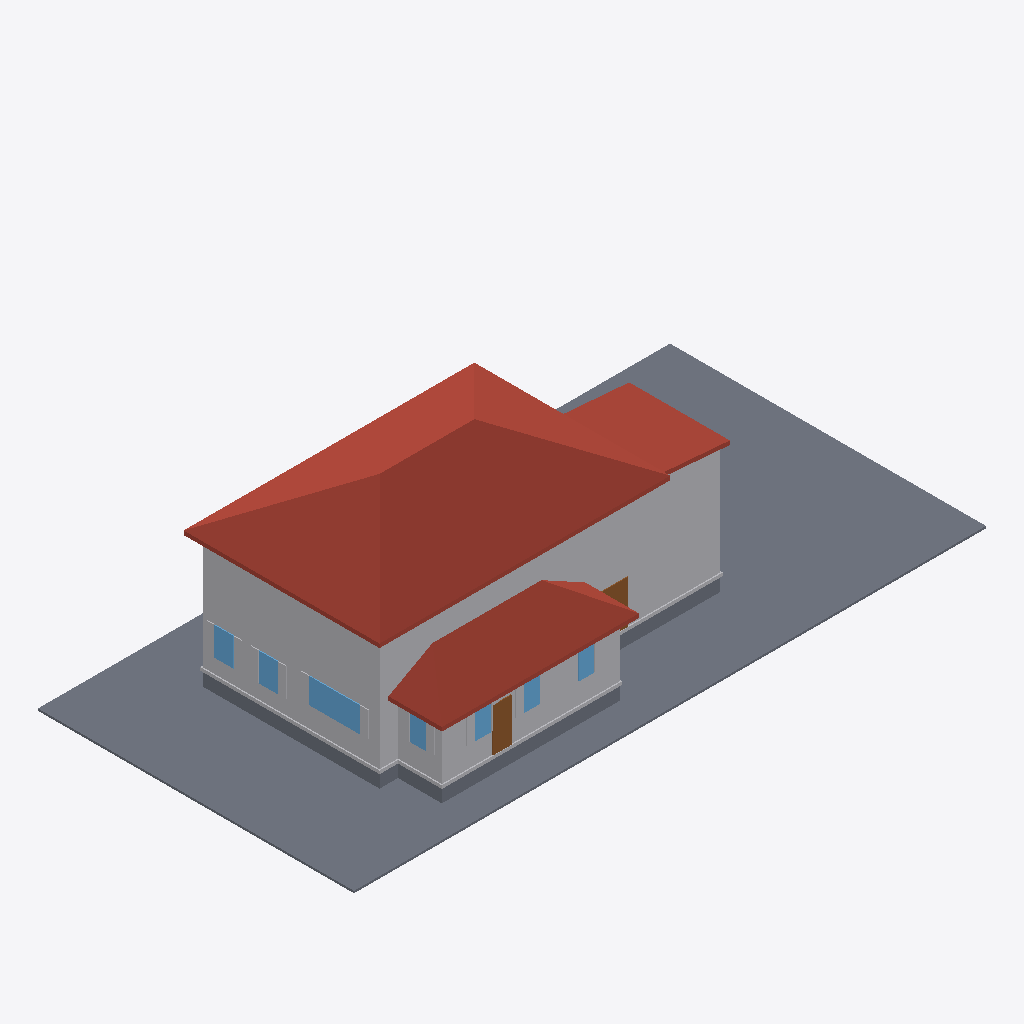
Isometric view of an IFC building model (IFC-SPF (STEP), schema IFC4, length unit metre), seen from the south-west, elements coloured by IFC class: 20 other elements (light grey), 7 windows (light blue), 4 slabs (grey), 3 roofs (red-brown), 2 doors (brown).
Extent 30.5 m × 15.2 m × 9.0 m (x, y, z). Elements (90): 61 IfcBuildingElementProxy, 14 IfcWindow, 8 IfcSlab, 4 IfcDoor, 3 IfcRoof.

HEADER;
FILE_DESCRIPTION(('ViewDefinition[DesignTransferView]'),'2;1');
FILE_NAME('/dev/null','2026-06-17T07:07:39+00:00',(''),(''),'IfcOpenShell 0.8.5','IfcOpenShell 0.8.5','Nobody');
FILE_SCHEMA(('IFC4'));
ENDSEC;
DATA;
#1=IFCPROJECT('1yOm7oQyj0jALLZiYuFtha',$,'Eureka Residence',$,$,$,$,(#10),#5);
#12=IFCSITE('1fWY0iD5P94R2DcQEGhsWc',$,'Site',$,$,$,$,$,$,$,$,$,$,$);
#13=IFCBUILDING('3s5y3621T9BRDFGvR0LQCg',$,'Eureka House',$,$,$,$,$,$,$,$,$);
#14=IFCBUILDINGSTOREY('2KX_mG2I58Sge_rld1t9rE',$,'Site',$,$,$,$,$,$,$);
#18=IFCSLAB('2$U2RkoRbALAjaLTMpyEUH',$,'Lot',$,$,#42,#31,$,.BASESLAB.);
#170=IFCROOF('1FCvaIAyf2wByCTWIWsCVh',$,'Roof - primary',$,$,#181,#171,$,.HIP_ROOF.);
#67=IFCBUILDINGELEMENTPROXY('1scHFSW5TCn8bHVLCblZHP',$,'Massing - primary',$,$,#90,#80,$,$);
#455=IFCROOF('0zDb3935n7EwCV_mWgd0NX',$,'Roof - scullery',$,$,#466,#456,$,.SHED_ROOF.);
#254=IFCBUILDINGELEMENTPROXY('3qXni0d9fBeeFQy5QG15zi',$,'Massing - extension',$,$,#265,#255,$,$);
#296=IFCROOF('3pw_ArWmnFBBqmcjYx$rTq',$,'Roof - extension',$,$,#307,#297,$,.SHED_ROOF.);
#391=IFCBUILDINGELEMENTPROXY('1vwRa6BMPEWAxL91CtG3fJ',$,'Massing - scullery',$,$,#402,#392,$,$);
#43=IFCSLAB('34YbPF1lH2WPm2K$lOn3IW',$,'Crawlspace - primary',$,$,#66,#56,$,.BASESLAB.);
#329=IFCSLAB('0LRajvGjT9VwWyw_TBRngT',$,'Crawlspace - scullery',$,$,#349,#339,$,.BASESLAB.);
#599=IFCWINDOW('1TksIIyUz62exyhOUAynml',$,'Window - Kitchen W (picture)',$,$,#622,#612,$,$,$,$,$,$);
#182=IFCBUILDINGELEMENTPROXY('18HyEaBUn2ZfRowJ15FmjG',$,'Water table - primary',$,$,#202,#192,$,$);
#467=IFCBUILDINGELEMENTPROXY('31EZh12dj3SwEXSFTSIjqT',$,'Water table - scullery',$,$,#487,#477,$,$);
#203=IFCSLAB('3v9CLVkJ98RRneCFWZGmpy',$,'Crawlspace - extension',$,$,#223,#213,$,.BASESLAB.);
#1277=IFCDOOR('0aRHy$15r868kBdgWG8k9u',$,'Back Door',$,$,#1297,#1287,$,$,$,$,$,$);
#794=IFCWINDOW('0wv9q8X8LBrR64kCkAM_0N',$,'Window - Dining W2',$,$,#814,#804,$,$,$,$,$,$);
#731=IFCWINDOW('2qUhZ33oH1ZPeayuacPj1q',$,'Window - Dining W1',$,$,#751,#741,$,$,$,$,$,$);
#1025=IFCWINDOW('0Je3eK$B11EAhph7kf6_IN',$,'Window - Scullery S1',$,$,#1045,#1035,$,$,$,$,$,$);
#1088=IFCWINDOW('1NDMOXQbb06hfzIVM8xjTi',$,'Window - Scullery S2',$,$,#1108,#1098,$,$,$,$,$,$);
#1151=IFCWINDOW('00oFtArV15FOWj2upvwEzQ',$,'Window - Scullery S3',$,$,#1171,#1161,$,$,$,$,$,$);
#1214=IFCWINDOW('26kvWtInz2m8rtxF0oUtE7',$,'Window - Scullery E',$,$,#1234,#1224,$,$,$,$,$,$);
#575=IFCDOOR('11luiddA12yOQq_alKkK5O',$,'Family -) Patio',$,$,#598,#588,$,$,$,$,$,$);
#308=IFCBUILDINGELEMENTPROXY('2ZuI6uNwzDHuUuwnaoo8DY',$,'Water table - extension',$,$,#328,#318,$,$);
#773=IFCBUILDINGELEMENTPROXY('3Te_HY9nL1kvl7Vr$C2tve',$,'Shutter - Window - Dining W1',$,$,#793,#783,$,$);
#752=IFCBUILDINGELEMENTPROXY('2wEmJbFmX2AxdW$uv_WnKg',$,'Shutter - Window - Dining W1',$,$,#772,#762,$,$);
#623=IFCBUILDINGELEMENTPROXY('1x2NH0UWT0muB4GOH1sbld',$,'Shutter - Window - Kitchen W (picture)',$,$,#646,#636,$,$);
#836=IFCBUILDINGELEMENTPROXY('0YEvZeEfvClOoPmwPbCGc4',$,'Shutter - Window - Dining W2',$,$,#856,#846,$,$);
#815=IFCBUILDINGELEMENTPROXY('3XjXQMhorDXhs7Pi2_8YPB',$,'Shutter - Window - Dining W2',$,$,#835,#825,$,$);
#1130=IFCBUILDINGELEMENTPROXY('1FyCTloGD54OQZ0JbjQRyW',$,'Shutter - Window - Scullery S2',$,$,#1150,#1140,$,$);
#1046=IFCBUILDINGELEMENTPROXY('32fS$A7vLCV8EbloPN7yNJ',$,'Shutter - Window - Scullery S1',$,$,#1066,#1056,$,$);
#1193=IFCBUILDINGELEMENTPROXY('2dAVjCl0X3i88OdJ5qNDlw',$,'Shutter - Window - Scullery S3',$,$,#1213,#1203,$,$);
#1235=IFCBUILDINGELEMENTPROXY('2HGJ4HDrD3L99tYL4SJ85U',$,'Shutter - Window - Scullery E',$,$,#1255,#1245,$,$);
#647=IFCBUILDINGELEMENTPROXY('0t593KeXb3S978cJdSfRv2',$,'Shutter - Window - Kitchen W (picture)',$,$,#667,#657,$,$);
#1109=IFCBUILDINGELEMENTPROXY('2V_qU0xX93LhVGX_9X1U4V',$,'Shutter - Window - Scullery S2',$,$,#1129,#1119,$,$);
#1256=IFCBUILDINGELEMENTPROXY('2jAFnmPM5Ew9B4$egkPTRk',$,'Shutter - Window - Scullery E',$,$,#1276,#1266,$,$);
#1067=IFCBUILDINGELEMENTPROXY('17Y6jgu0z8M8uuF6zpCHpA',$,'Shutter - Window - Scullery S1',$,$,#1087,#1077,$,$);
#1172=IFCBUILDINGELEMENTPROXY('3mzGd4icb8SwTZXg5nleIl',$,'Shutter - Window - Scullery S3',$,$,#1192,#1182,$,$);
ENDSEC;
